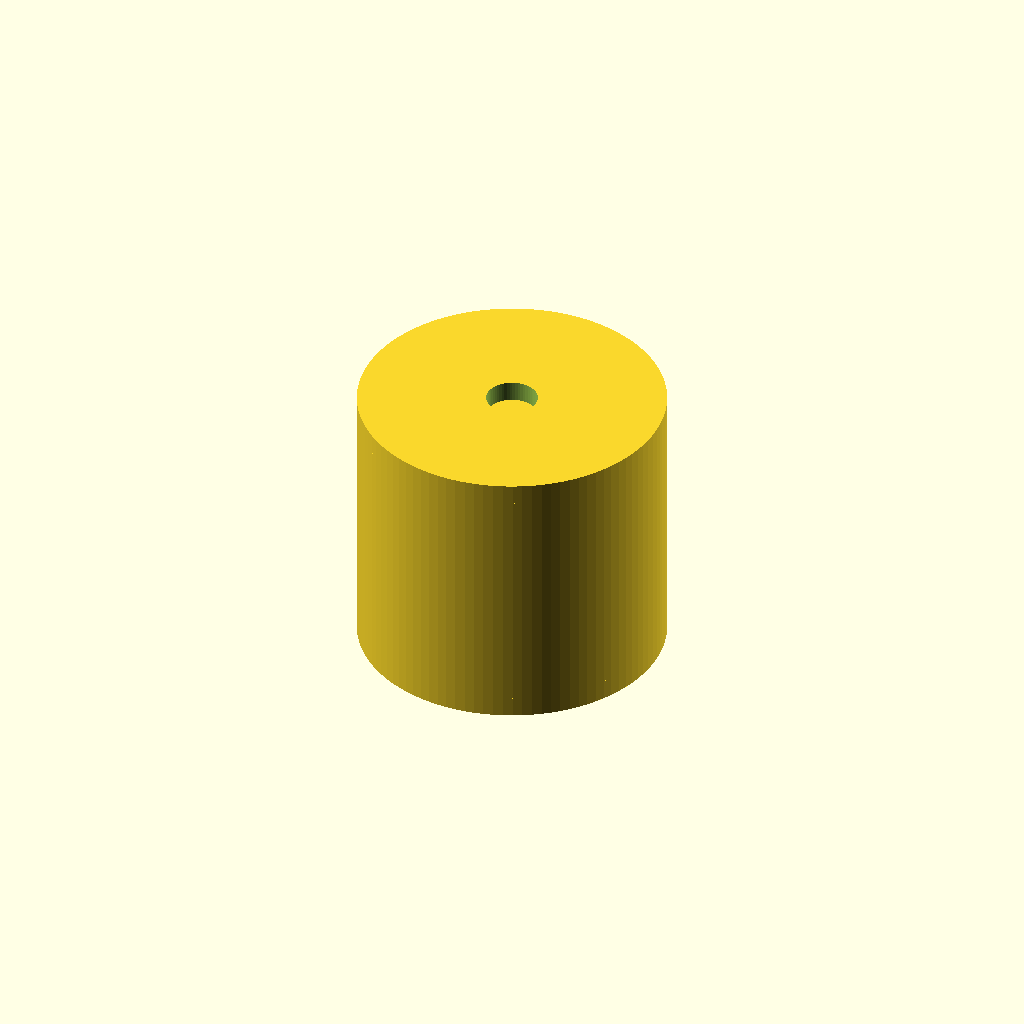
Cell 1: rendered with the file's own defaults.
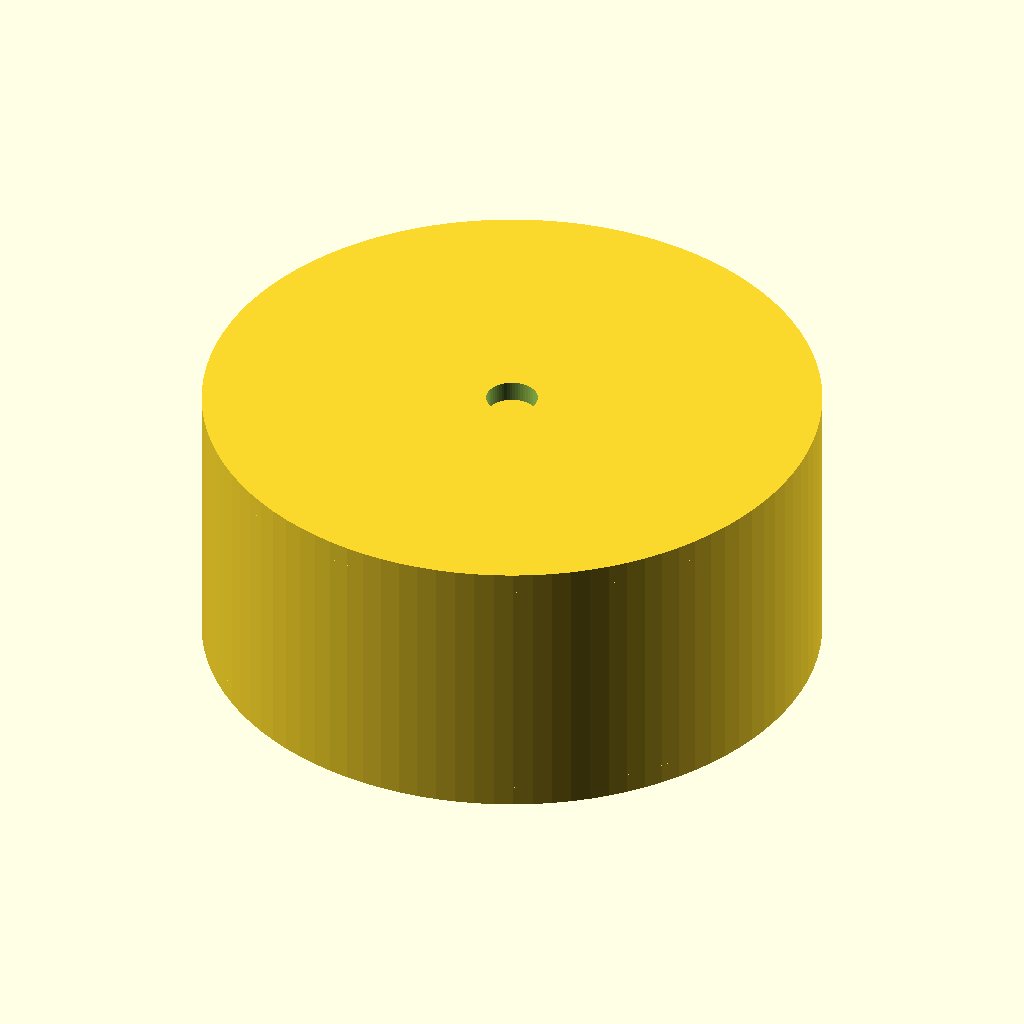
Cell 2: the same model with outer_diameter = 120.
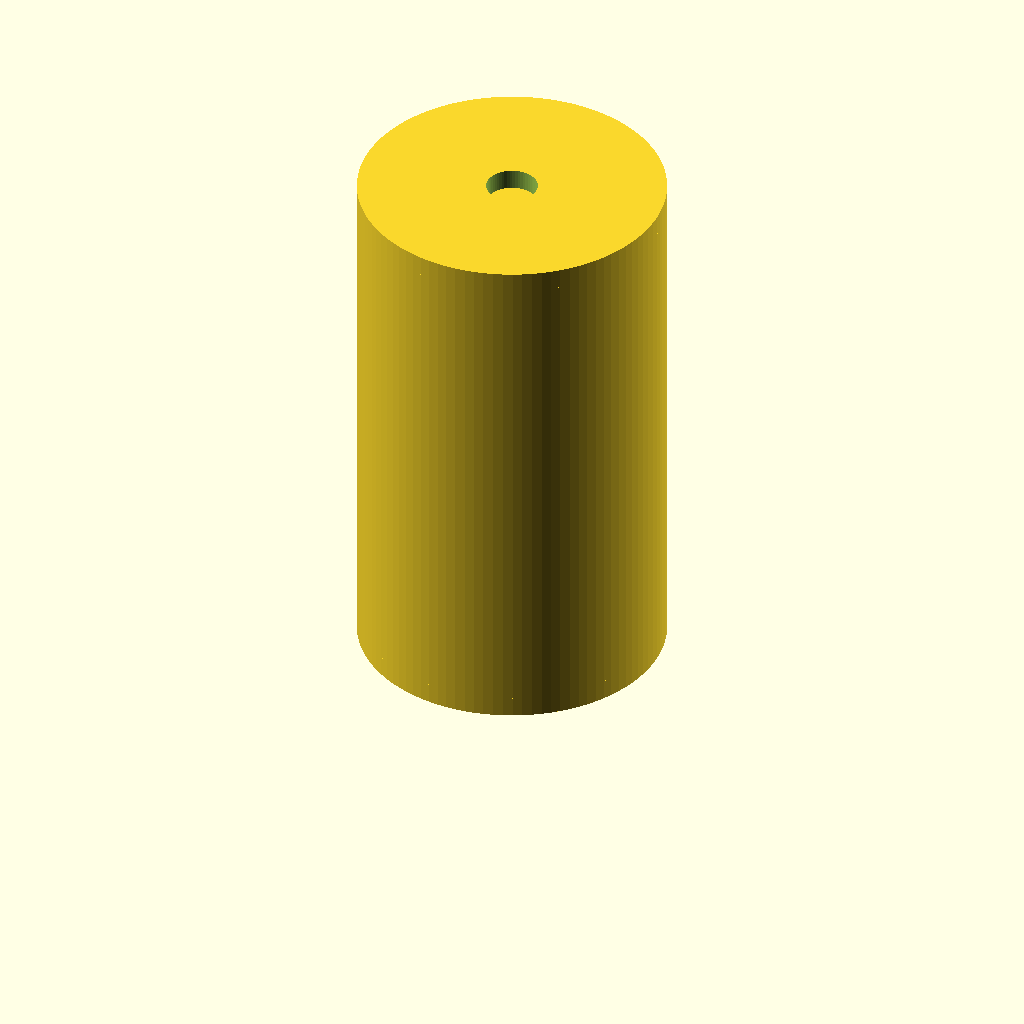
Cell 3: the same model with outer_thickness = 100.
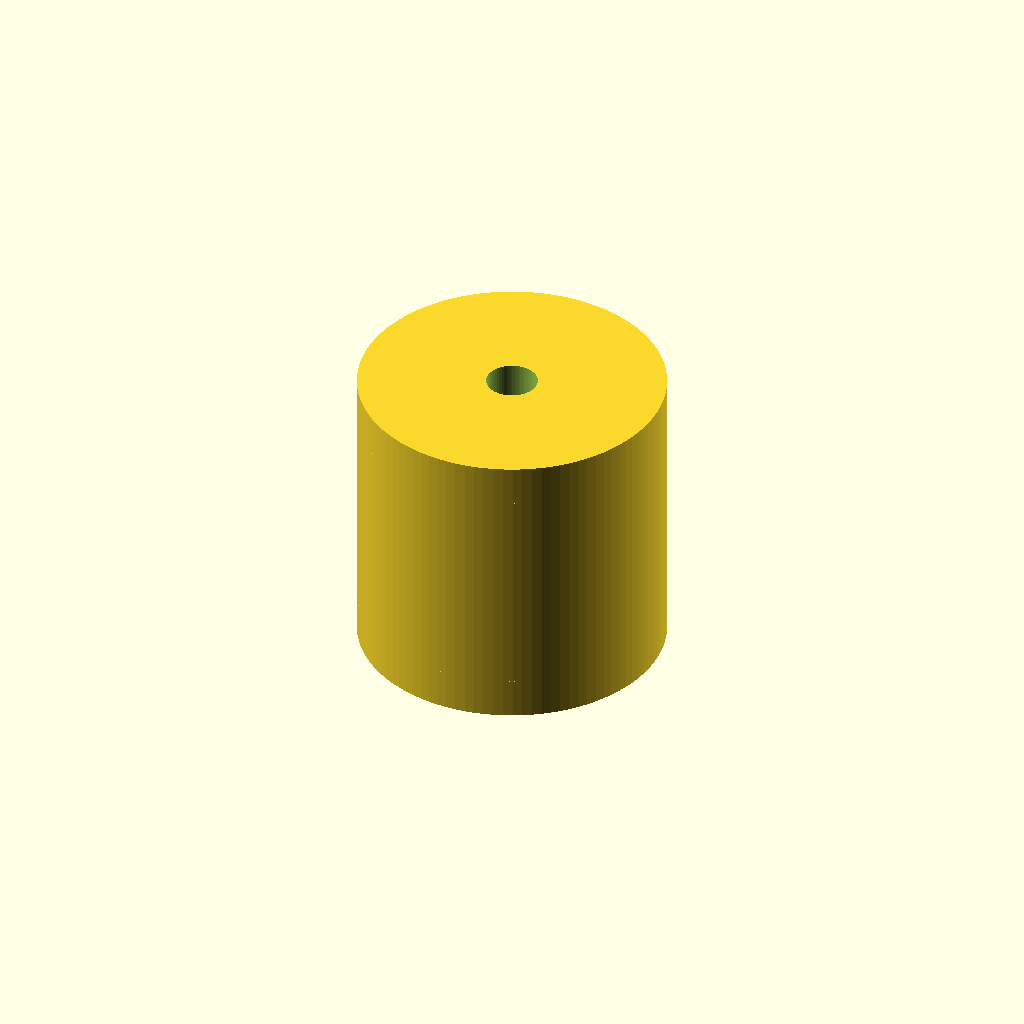
Cell 4 — cap_thickness set to 8, the other parameters unchanged.
One fixed orthographic camera (rotation 55°, 0°, 25°; colour scheme Cornfield) for every cell.
OpenSCAD source file TracePart/objfile_13/output_0/objfile_13.scad:

// Parameters
outer_diameter = 60;
outer_thickness = 50;
wall_thickness = 5;
inner_diameter = outer_diameter - 2 * wall_thickness;
disk_thickness = 6;
cap_thickness = 4;
spacer_thickness = 2;
gear_thickness = 6;
gear_teeth = 40;
gear_tooth_depth = 1.5;
hole_radius = 5;

// Modules
module central_outer_cylinder() {
    difference() {
        cylinder(h = outer_thickness, d = outer_diameter, $fn=100);
        translate([0, 0, wall_thickness])
            cylinder(h = outer_thickness - 2 * wall_thickness, d = inner_diameter, $fn=100);
    }
}

module inner_rotor_disk() {
    difference() {
        cylinder(h = disk_thickness, d = inner_diameter, $fn=100);
        translate([0, 0, -1])
            cylinder(h = disk_thickness + 2, r = hole_radius, $fn=60);
    }
}

module end_cap_disk() {
    difference() {
        cylinder(h = cap_thickness, d = outer_diameter, $fn=100);
        translate([0, 0, -1])
            cylinder(h = cap_thickness + 2, r = hole_radius, $fn=60);
    }
}

module axial_spacer_ring() {
    difference() {
        cylinder(h = spacer_thickness, d = inner_diameter, $fn=100);
        translate([0, 0, -1])
            cylinder(h = spacer_thickness + 2, d = inner_diameter - 10, $fn=100);
    }
}

module gear_ring() {
    difference() {
        cylinder(h = gear_thickness, d = inner_diameter, $fn=100);
        for (i = [0 : gear_teeth - 1]) {
            angle = 360 / gear_teeth * i;
            rotate([0, 0, angle])
                translate([inner_diameter / 2 - gear_tooth_depth / 2, 0, 0])
                    cube([gear_tooth_depth, 2, gear_thickness], center = true);
        }
    }
}

// Assembly
module assembly() {
    // Central outer cylinder
    translate([0, 0, 0])
        central_outer_cylinder();

    // Top end cap
    translate([0, 0, outer_thickness])
        end_cap_disk();

    // Top rotor disk
    translate([0, 0, outer_thickness - cap_thickness - disk_thickness])
        inner_rotor_disk();

    // Top spacer
    translate([0, 0, outer_thickness - cap_thickness - disk_thickness - spacer_thickness])
        axial_spacer_ring();

    // Gear ring (centered)
    translate([0, 0, (outer_thickness - gear_thickness) / 2])
        gear_ring();

    // Bottom spacer
    translate([0, 0, cap_thickness + disk_thickness])
        axial_spacer_ring();

    // Bottom rotor disk
    translate([0, 0, cap_thickness])
        inner_rotor_disk();

    // Bottom end cap
    translate([0, 0, 0])
        end_cap_disk();
}

// Render the full model
assembly();
Customizer parameters (derived from the source; name, type, default, range or options):
outer_diameter: number, default 60
outer_thickness: number, default 50
wall_thickness: number, default 5
disk_thickness: number, default 6
cap_thickness: number, default 4
spacer_thickness: number, default 2
gear_thickness: number, default 6
gear_teeth: number, default 40
gear_tooth_depth: number, default 1.5
hole_radius: number, default 5
